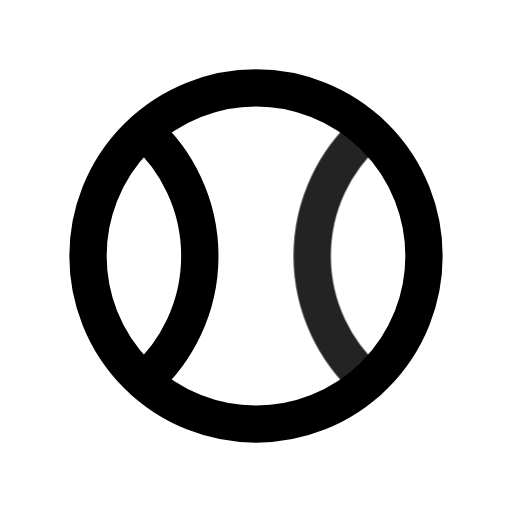
t = 0.00 s
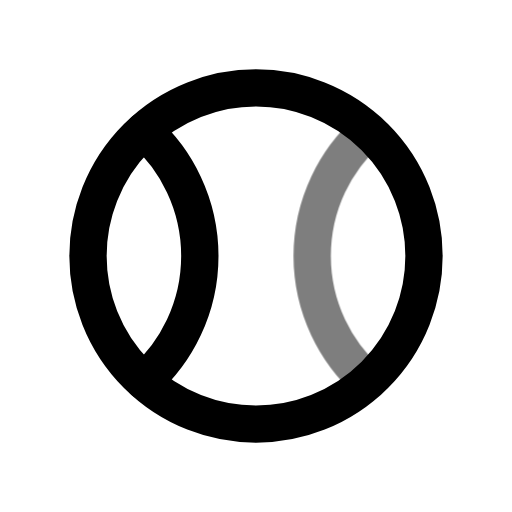
t = 0.49 s
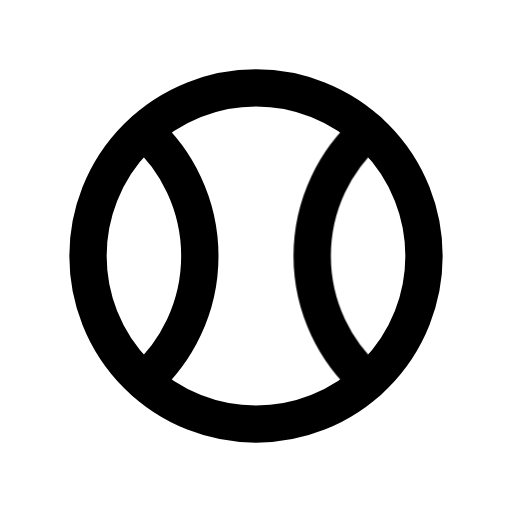
t = 0.90 s
t = 1.26 s: frame unchanged from t = 0.90 s, image omitted
t = 2.06 s: frame unchanged from t = 0.90 s, image omitted
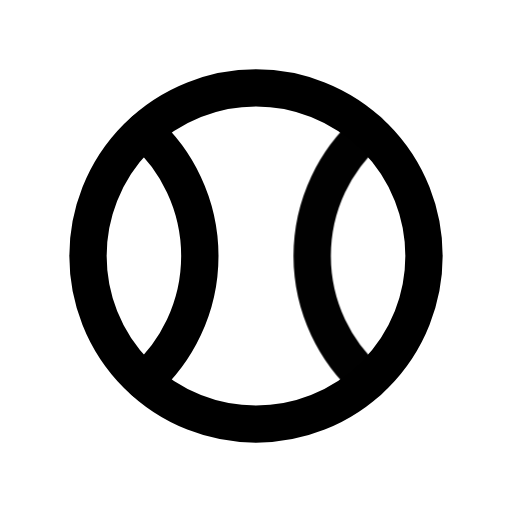
t = 2.45 s

The animated SVG that drew these frames (rendered in a browser with its animation timeline set to each time). Animation: 1 CSS @keyframes rule; one cycle of 2.85 s, repeats indefinitely.

<svg xmlns="http://www.w3.org/2000/svg" width="24" height="24" fill="none" stroke="currentColor" stroke-linecap="round" stroke-linejoin="round" stroke-width="2" viewBox="0 0 24 24">
    <!-- Generated by scripts/icon-expansion/generate.mjs -->
    <!-- Adapted from Tabler Icons 3.34.1.
MIT License

Copyright (c) 2020-2024 Paweł Kuna

Permission is hereby granted, free of charge, to any person obtaining a copy
of this software and associated documentation files (the "Software"), to deal
in the Software without restriction, including without limitation the rights
to use, copy, modify, merge, publish, distribute, sublicense, and/or sell
copies of the Software, and to permit persons to whom the Software is
furnished to do so, subject to the following conditions:

The above copyright notice and this permission notice shall be included in all
copies or substantial portions of the Software.

THE SOFTWARE IS PROVIDED "AS IS", WITHOUT WARRANTY OF ANY KIND, EXPRESS OR
IMPLIED, INCLUDING BUT NOT LIMITED TO THE WARRANTIES OF MERCHANTABILITY,
FITNESS FOR A PARTICULAR PURPOSE AND NONINFRINGEMENT. IN NO EVENT SHALL THE
AUTHORS OR COPYRIGHT HOLDERS BE LIABLE FOR ANY CLAIM, DAMAGES OR OTHER
LIABILITY, WHETHER IN AN ACTION OF CONTRACT, TORT OR OTHERWISE, ARISING FROM,
OUT OF OR IN CONNECTION WITH THE SOFTWARE OR THE USE OR OTHER DEALINGS IN THE
SOFTWARE. -->
    <style>
        @media (prefers-reduced-motion: no-preference) {
            @keyframes ira-exp-pulse { 0%, 100% { opacity: 1; } 22% { opacity: .45; } 40% { opacity: 1; } }
            [data-ira-motion="ball-tennis"] { transform-box: fill-box; transform-origin: center; animation: ira-exp-pulse 2.65s ease-in-out -0.2s infinite; }
        }
    </style>
    <g transform="translate(1.5 1.5) scale(.875)"><path d="M12 12m-9 0a9 9 0 1 0 18 0a9 9 0 1 0 -18 0"/><path d="M6 5.3a9 9 0 0 1 0 13.4"/></g>
    <g data-ira-motion="ball-tennis"><g transform="translate(1.5 1.5) scale(.875)"><path d="M18 5.3a9 9 0 0 0 0 13.4"/></g></g>
</svg>
